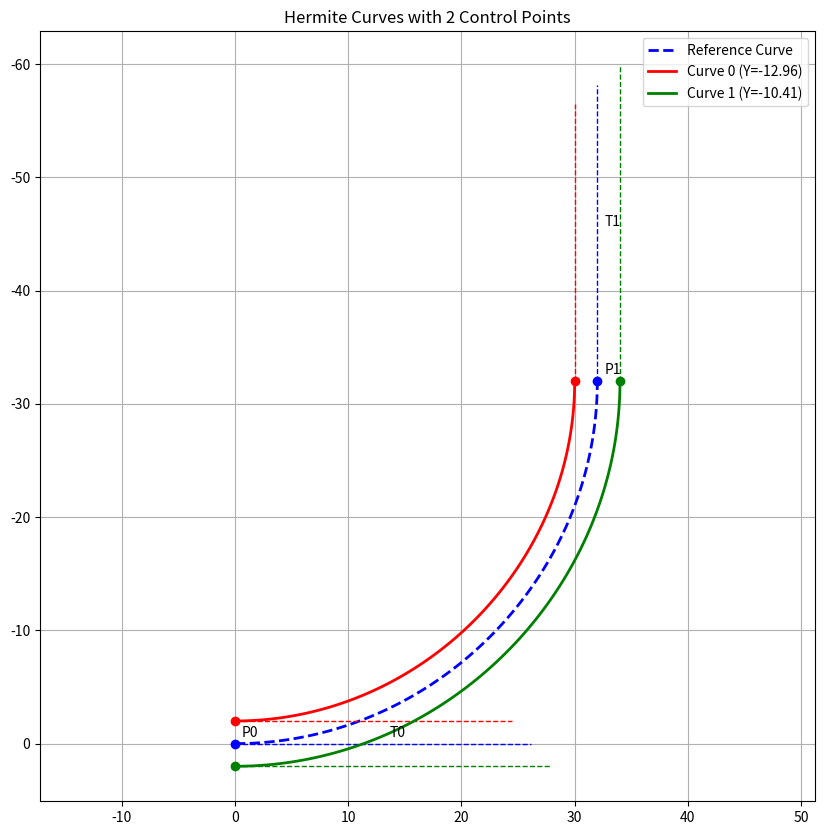

This chart was generated by the following Python code:
import numpy as np
import matplotlib.pyplot as plt
import argparse
import time
from functools import lru_cache
import csv

def eval_hermite(p0, p1, t0, t1, a):
    a2 = a ** 2.0
    a3 = a ** 3.0
    return (2*a3-3*a2+1)*p0 + (-2*a3+3*a2)*p1 + (a3-2*a2+a)*t0 + (a3-a2)*t1

def get_err(pa0, pa1, ta0, ta1, pb0, pb1, tb0, tb1, target, step):
    # 使用向量化操作替代循环
    a = np.arange(0, 1.0 + step, step)
    a2 = a ** 2.0
    a3 = a ** 3.0
    
    # 预计算系数
    h00 = 2*a3-3*a2+1
    h01 = -2*a3+3*a2
    h10 = a3-2*a2+a
    h11 = a3-a2
    
    # 一次性计算所有点的位置
    points_a = h00[:, np.newaxis] * pa0 + h01[:, np.newaxis] * pa1 + h10[:, np.newaxis] * ta0 + h11[:, np.newaxis] * ta1
    points_b = h00[:, np.newaxis] * pb0 + h01[:, np.newaxis] * pb1 + h10[:, np.newaxis] * tb0 + h11[:, np.newaxis] * tb1
    
    # 计算距离
    dist_sqr = (np.linalg.norm(points_a - points_b, axis=1) - target) ** 2
    return np.mean(dist_sqr), np.max(dist_sqr)

def _to_tuple(arr):
    """将numpy数组转换为元组以便哈希"""
    if isinstance(arr, np.ndarray):
        return tuple(arr.tolist())
    return arr

@lru_cache(maxsize=128)
def cached_get_err(pa0, pa1, ta0, ta1, pb0, pb1, tb0, tb1, target, step):
    # 将numpy数组转换为元组以便哈希
    pa0 = _to_tuple(pa0)
    pa1 = _to_tuple(pa1)
    ta0 = _to_tuple(ta0)
    ta1 = _to_tuple(ta1)
    pb0 = _to_tuple(pb0)
    pb1 = _to_tuple(pb1)
    tb0 = _to_tuple(tb0)
    tb1 = _to_tuple(tb1)
    
    # 转换回numpy数组进行计算
    pa0 = np.array(pa0)
    pa1 = np.array(pa1)
    ta0 = np.array(ta0)
    ta1 = np.array(ta1)
    pb0 = np.array(pb0)
    pb1 = np.array(pb1)
    tb0 = np.array(tb0)
    tb1 = np.array(tb1)
    
    return get_err(pa0, pa1, ta0, ta1, pb0, pb1, tb0, tb1, target, step)

def fit(pa0, pa1, ta0, ta1, pb0, pb1, step, trys):
    target = np.linalg.norm(pa0-pb0)
    
    # 使用更高效的搜索策略，但保持与原始代码相同的精度
    # 第一阶段：粗略搜索
    delta = 0.001
    a_coarse = np.arange(delta, 3.0, delta)
    errs_coarse = []
    for a in a_coarse:
        tb0 = ta0 * a
        tb1 = ta1 * a
        # 将numpy数组转换为元组以便哈希
        pa0_tuple = _to_tuple(pa0)
        pa1_tuple = _to_tuple(pa1)
        ta0_tuple = _to_tuple(ta0)
        ta1_tuple = _to_tuple(ta1)
        pb0_tuple = _to_tuple(pb0)
        pb1_tuple = _to_tuple(pb1)
        tb0_tuple = _to_tuple(tb0)
        tb1_tuple = _to_tuple(tb1)
        err = cached_get_err(pa0_tuple, pa1_tuple, ta0_tuple, ta1_tuple, 
                           pb0_tuple, pb1_tuple, tb0_tuple, tb1_tuple, 
                           target, step)[0]
        errs_coarse.append(err)
    errs_coarse = np.array(errs_coarse)
    min_idx = np.argmin(errs_coarse)
    min_a = a_coarse[min_idx]
    
    # 第二阶段：精细搜索
    a_fine = np.arange(min_a - delta * 0.5, min_a + delta * 0.5, delta * delta)
    errs_fine = []
    for a in a_fine:
        tb0 = ta0 * a
        tb1 = ta1 * a
        # 将numpy数组转换为元组以便哈希
        pa0_tuple = _to_tuple(pa0)
        pa1_tuple = _to_tuple(pa1)
        ta0_tuple = _to_tuple(ta0)
        ta1_tuple = _to_tuple(ta1)
        pb0_tuple = _to_tuple(pb0)
        pb1_tuple = _to_tuple(pb1)
        tb0_tuple = _to_tuple(tb0)
        tb1_tuple = _to_tuple(tb1)
        err = cached_get_err(pa0_tuple, pa1_tuple, ta0_tuple, ta1_tuple, 
                           pb0_tuple, pb1_tuple, tb0_tuple, tb1_tuple, 
                           target, step)[0]
        errs_fine.append(err)
    errs_fine = np.array(errs_fine)
    min_idx_fine = np.argmin(errs_fine)
    min_a_fine = a_fine[min_idx_fine]
    
    return min_a_fine * ta0, min_a_fine * ta1, errs_fine[min_idx_fine]

def normalize_vector(v):
    """归一化向量"""
    norm = np.linalg.norm(v)
    if norm == 0:
        return v
    return v / norm

def calculate_normal(tangent):
    """计算切线的法向量"""
    # 在3D空间中，我们需要确保法向量与切线垂直
    # 这里我们使用一个简单的方法：将切线旋转90度
    normal = np.array([-tangent[1], tangent[0], 0])
    return normalize_vector(normal)

def generate_parallel_curve(pa0, pa1, ta0, ta1, gap, step=0.01):
    """生成平行曲线的控制点和切向量"""
    # 计算控制点的法向量
    n0 = calculate_normal(ta0)
    n1 = calculate_normal(ta1)
    
    # 计算新的控制点
    pb0 = pa0 + gap * n0
    pb1 = pa1 + gap * n1
    
    # 使用fit函数计算切向量
    tb0, tb1, err = fit(pa0, pa1, ta0, ta1, pb0, pb1, step, 1)
    
    return pb0, pb1, tb0, tb1, err

def generate_multiple_parallel_curves(control_points, tangents, gap, num_curves, step=0.01):
    """生成多条平行曲线
    
    Args:
        control_points: 控制点列表
        tangents: 切线列表
        gap: 间距
        num_curves: 曲线数量
        step: 步长
    """
    curves = []
    n_segments = len(control_points) - 1
    
    # 预计算所有基础段
    base_segments = [(control_points[i], control_points[i+1], tangents[i], tangents[i+1]) 
                    for i in range(n_segments)]
    
    # 存储正方向和反方向的最新曲线段
    positive_segments = base_segments.copy()
    negative_segments = base_segments.copy()
    
    # 预计算所有可能的gap值
    gaps = np.array([gap/2 if i < 2 else gap for i in range(num_curves)])
    gaps[1::2] *= -1  # 交替正负
    
    # 存储所有生成的曲线段及其Y坐标
    all_curves = []
    
    for i in range(num_curves):
        current_gap = gaps[i]
        base_segments = positive_segments if i % 2 == 0 else negative_segments
        
        # 生成新曲线的所有段
        new_segments = []
        for j in range(n_segments):
            base_p0, base_p1, base_t0, base_t1 = base_segments[j]
            new_p0, new_p1, new_t0, new_t1, err = generate_parallel_curve(
                base_p0, base_p1, base_t0, base_t1, current_gap, step
            )
            new_segments.append((new_p0, new_p1, new_t0, new_t1, err))
        
        # 计算曲线的平均Y坐标
        avg_y = np.mean([(p0[1] + p1[1])/2 for p0, p1, _, _, _ in new_segments])
        all_curves.append((new_segments, avg_y))
        
        # 更新正方向或反方向的最新曲线段
        if i % 2 == 0:
            positive_segments = [(p0, p1, t0, t1) for p0, p1, t0, t1, _ in new_segments]
        else:
            negative_segments = [(p0, p1, t0, t1) for p0, p1, t0, t1, _ in new_segments]
    
    # 根据Y坐标排序
    all_curves.sort(key=lambda x: x[1])
    
    # 返回排序后的曲线段
    return [curve[0] for curve in all_curves]

def get_reference_curve():
    """定义参考曲线的控制点和切线"""
    # 每增加一行，多一个控制点，控制点和曲线按上下顺序一一对应
    control_points = [
        np.array([0, 0.0, 0.0]),        
        np.array([32, -32, 0.0])  # 修改：Y坐标取负值使向下为正
    ]

    tangents = [
        np.array([52.32197266, 0, 0.0]),        
        np.array([0, -52.32197266, 0.0])     # 修改：Y分量取负值使向下为正
    ]
    
    return control_points, tangents

def get_parameters():
    """定义生成曲线的参数"""
    return {
        'gap': 4,        # 曲线间距
        'num_curves': 2,   # 要生成的平行曲线数量
        'step': 0.01       # 拟合步长
    }

def plot_curves(control_points, tangents, parallel_curves, params):
    """绘制所有曲线"""
    # 创建图形
    plt.figure(figsize=(10, 10))
    
    # 绘制参考曲线
    t_values = np.linspace(0, 1, 100)
    ref_points = []
    for i in range(len(control_points) - 1):
        segment_points = np.array([eval_hermite(control_points[i], control_points[i+1], 
                                              tangents[i], tangents[i+1], t) 
                                 for t in t_values])
        ref_points.append(segment_points)
    ref_points = np.vstack(ref_points)
    plt.plot(ref_points[:,0], ref_points[:,1], 'b--', label='Reference Curve', linewidth=2)
    
    # 绘制参考曲线的控制点
    for i, p in enumerate(control_points):
        plt.scatter([p[0]], [p[1]], color='blue', zorder=3)
        plt.annotate(f'P{i}', (p[0], p[1]), xytext=(5, 5), textcoords='offset points')
    
    # 绘制参考曲线的切线向量
    scale = 0.5
    for i, (p, t) in enumerate(zip(control_points, tangents)):
        plt.plot([p[0], p[0] + t[0] * scale], [p[1], p[1] + t[1] * scale], 
                 'b--', linewidth=1)
        mid_point = p + t * scale * 0.5
        plt.annotate(f'T{i}', (mid_point[0], mid_point[1]), xytext=(5, 5), textcoords='offset points')
    
    # 绘制生成的平行曲线
    colors = ['r', 'g', 'c', 'm', 'y', 'k', '#FFA500', '#800080', '#008000', '#0000FF', 
              '#FF00FF', '#00FFFF', '#FFD700', '#A52A2A', '#808080', '#000000']
    for i, curve_segments in enumerate(parallel_curves):
        # 为每条平行曲线生成点
        curve_points = []
        for segment in curve_segments:
            p0, p1, t0, t1, _ = segment
            segment_points = np.array([eval_hermite(p0, p1, t0, t1, t) for t in t_values])
            curve_points.append(segment_points)
        curve_points = np.vstack(curve_points)
        
        # 计算曲线的平均Y坐标
        avg_y = np.mean(curve_points[:, 1])
        
        # 绘制曲线
        plt.plot(curve_points[:,0], curve_points[:,1], color=colors[i], linestyle='-', 
                label=f'Curve {i} (Y={avg_y:.2f})', linewidth=2)
        
        # 绘制控制点和切线向量
        for j, (p0, p1, t0, t1, _) in enumerate(curve_segments):
            # 绘制控制点
            plt.scatter([p0[0]], [p0[1]], color=colors[i], zorder=3)
            plt.scatter([p1[0]], [p1[1]], color=colors[i], zorder=3)
            
            # 绘制起点切线
            plt.plot([p0[0], p0[0] + t0[0] * scale], [p0[1], p0[1] + t0[1] * scale], 
                     color=colors[i], linestyle='--', linewidth=1)
            # 绘制终点切线
            plt.plot([p1[0], p1[0] + t1[0] * scale], [p1[1], p1[1] + t1[1] * scale], 
                     color=colors[i], linestyle='--', linewidth=1)
    
    # 设置图形属性
    plt.title(f'Hermite Curves with {len(control_points)} Control Points')
    plt.legend()
    plt.grid(True)
    plt.axis('equal')
    # 修改：反转Y轴方向
    plt.gca().invert_yaxis()
    plt.show()

def print_results(control_points, tangents, parallel_curves):
    """打印计算结果"""
    print(f"参考曲线 (共{len(control_points)}个控制点):")
    for i, p in enumerate(control_points):
        print(f"P{i}={p}")
    for i, t in enumerate(tangents):
        print(f"T{i}={t}")
    
    print("\n生成的平行曲线:")
    for i, curve_segments in enumerate(parallel_curves):
        print(f"\n曲线 {i}:")
        for j, (p0, p1, t0, t1, err) in enumerate(curve_segments):
            print(f"段 {j}:")
            print(f"p0={p0}")
            print(f"p1={p1}")
            print(f"t0={t0}")
            print(f"t1={t1}")
            print(f"拟合误差: {err}")

def save_to_csv(control_points, tangents, parallel_curves):
    """将曲线数据保存到CSV文件"""
    # 准备表头
    headers = ['Parameter'] + ['Reference'] + [f'Parallel_{i}' for i in range(len(parallel_curves))]
    
    # 准备数据行
    rows = []
    n_segments = len(control_points) - 1
    
    # 添加参考曲线的数据
    ref_data = []
    for i in range(n_segments):
        ref_data.extend([
            f'P{i}', control_points[i].tolist(),
            f'T{i}', tangents[i].tolist(),
            f'P{i+1}', control_points[i+1].tolist(),
            f'T{i+1}', tangents[i+1].tolist()
        ])
    
    # 添加平行曲线的数据
    parallel_data = []
    for curve in parallel_curves:
        curve_data = []
        for segment in curve:
            p0, p1, t0, t1, _ = segment
            curve_data.extend([
                p0.tolist(),
                t0.tolist(),
                p1.tolist(),
                t1.tolist()
            ])
        parallel_data.append(curve_data)
    
    # 写入CSV文件
    with open('hermite_spline.csv', 'w', newline='') as f:
        writer = csv.writer(f)
        writer.writerow(headers)
        
        # 写入参考曲线数据
        for i in range(0, len(ref_data), 2):
            param_name = ref_data[i]
            row = [param_name]
            row.append(ref_data[i+1])
            
            # 添加平行曲线数据
            for curve_data in parallel_data:
                row.append(curve_data[i//2])
            
            writer.writerow(row)

def main():
    # 开始计时
    start_time = time.time()
    
    # 获取参考曲线参数
    control_points, tangents = get_reference_curve()
    
    # 获取生成参数
    params = get_parameters()
    
    # 生成平行曲线
    parallel_curves = generate_multiple_parallel_curves(
        control_points, tangents, 
        params['gap'], params['num_curves'], 
        params['step']
    )
    
    # 打印结果
    print_results(control_points, tangents, parallel_curves)
    
    # 保存到CSV文件
    save_to_csv(control_points, tangents, parallel_curves)
    
    # 计算执行时间
    end_time = time.time()
    print(f"执行时间: {end_time - start_time} 秒")
    
    # 绘制图形
    plot_curves(control_points, tangents, parallel_curves, params)

if __name__ == "__main__":
    main()
